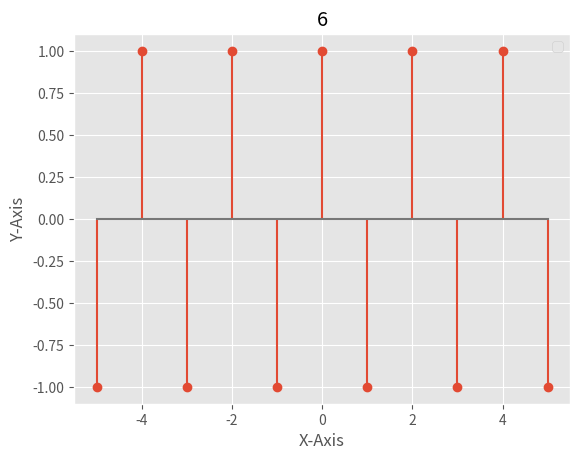

Python code for this plot:
from scipy import signal
import numpy as np
from matplotlib import pyplot as plt
from matplotlib import style

# Signal 1:
# style.use('ggplot')
# start = -np.pi
# end = np.pi
# step = 0.01
# x1 = np.linspace(start, end, int((end - start) / step))
# y1 = np.sin(x1)
# plt.plot(x1, y1)
# plt.title('1')
# plt.xlabel('X-Axis')
# plt.ylabel('Y-Axis')
# plt.legend()
# plt.show()
# ----------------
# Signal 2:
# start1 = -5
# end1 = -1
# start2 = 0
# end2 = 5
# x1 = np.linspace(start1, end1, end1-start1+1)
# y1 = -x1-1
# x2 = np.linspace(start2, end2, end2-start2+1)
# y2 = np.power(x2, 2)
# style.use('ggplot')
# plt.stem(x1, y1)
# plt.stem(x2, y2)
# plt.title('2')
# plt.xlabel('X-Axis')
# plt.ylabel('Y-Axis')
# plt.legend()
# plt.show()
# ----------------
# Signal 3:
#start = -5
#end = 10
#x1 = np.linspace(start, end, end - start + 1)
#y1 = np.exp(3*x1) * np.heaviside(x1, 2) + 2 * (np.heaviside(x1, 1) - np.heaviside(x1, -1))
#style.use('ggplot')
#plt.stem(x1, y1)
#plt.title('3')
#plt.xlabel('X-Axis')
#plt.ylabel('Y-Axis')
#plt.legend()
#plt.show()
# ----------------
# Signal 4:
# start = -5
# end = 5
# step = 0.01
# x1 = np.linspace(start, end, int((end - start)/step))
# y1 = np.heaviside(x1, -2) - np.heaviside(x1, 2)
# style.use('ggplot')
# plt.plot(x1, y1)
# plt.title('4')
# plt.xlabel('X-Axis')
# plt.ylabel('Y-Axis')
# plt.legend()
# plt.show()
# ----------------
# Signal 5:
# start = -5
# end = 5
# x1 = np.linspace(start, end, end-start+1)
# y1 = np.cos(3*x1)
# style.use('ggplot')
# plt.stem(x1, y1)
# plt.title('5')
# plt.xlabel('X-Axis')
# plt.ylabel('Y-Axis')
# plt.legend()
# plt.show()
# ----------------
# Signal 6:
start = -5
end = 5
x1 = np.linspace(start, end, end-start+1)
y1 = np.cos(3 * np.pi * x1)
style.use('ggplot')
plt.stem(x1, y1)
plt.title('6')
plt.xlabel('X-Axis')
plt.ylabel('Y-Axis')
plt.legend()
plt.show()
